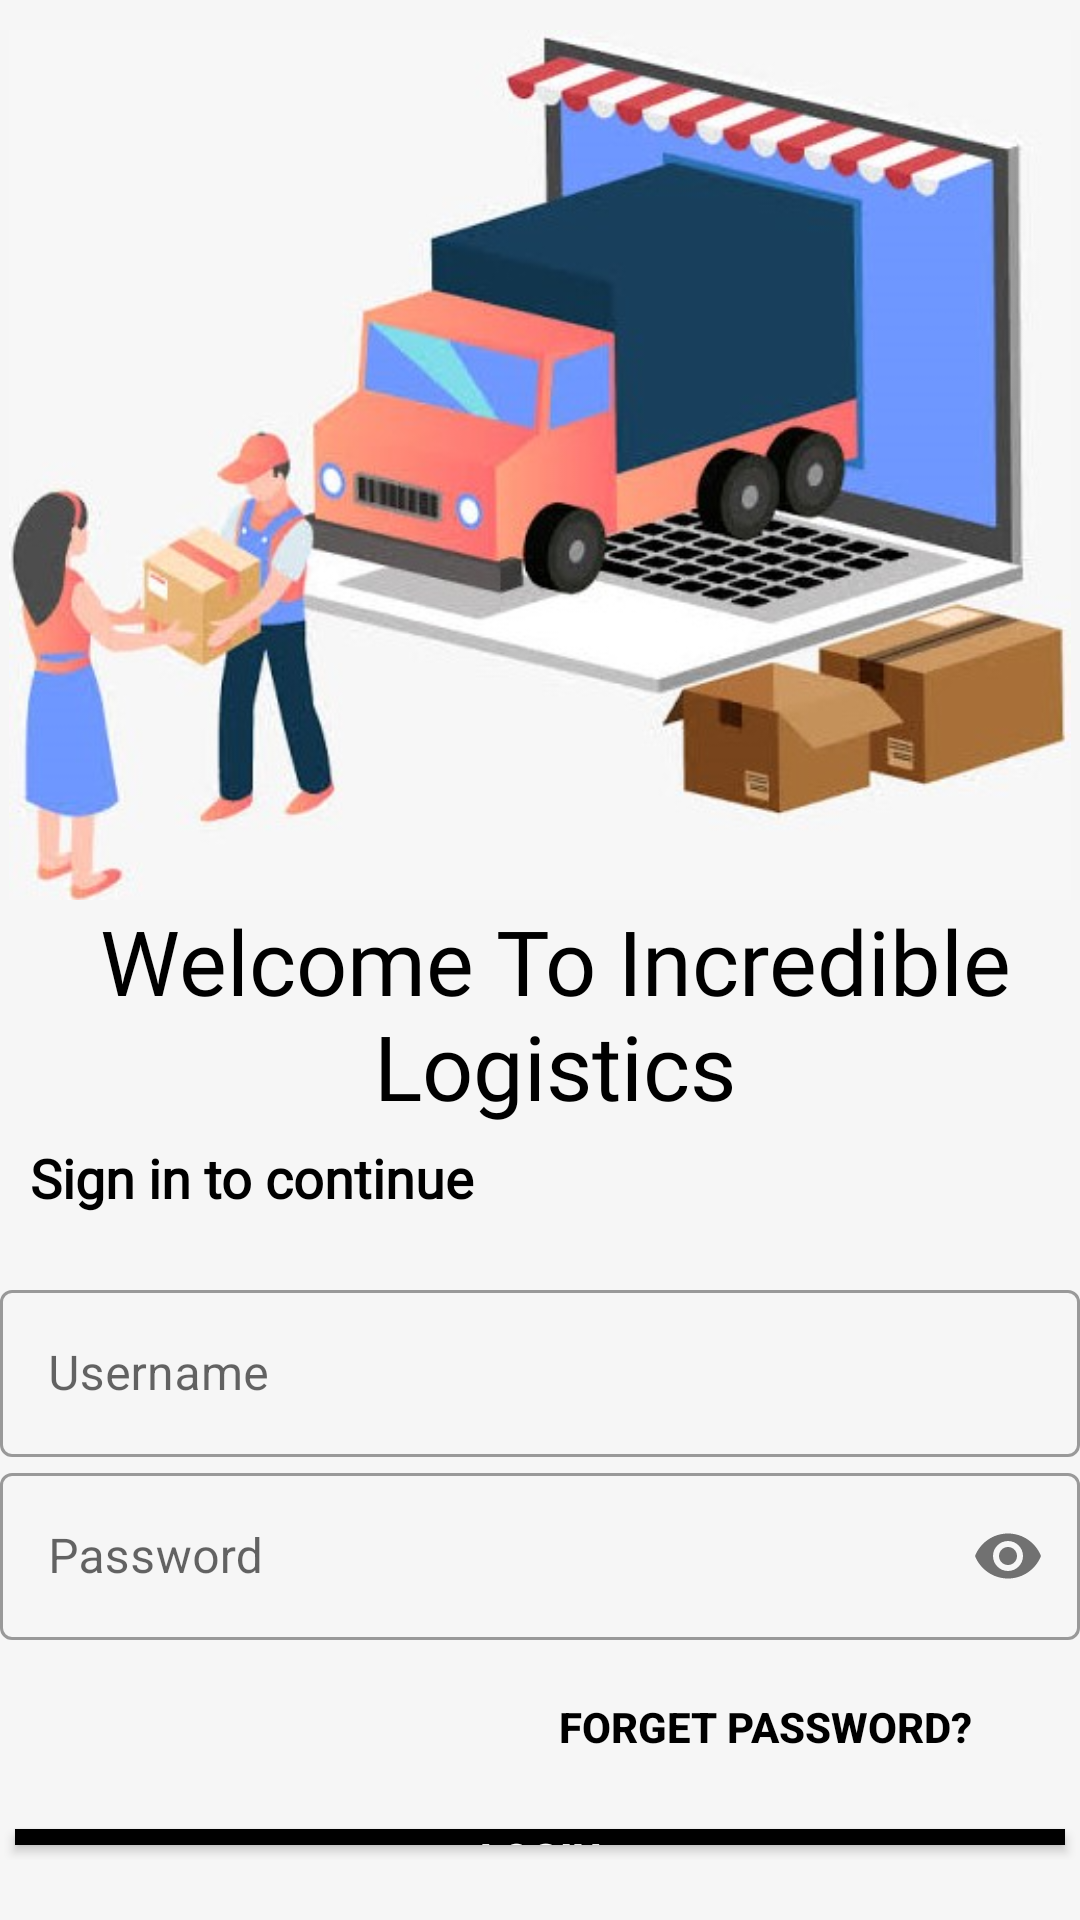

Write the Android layout XML for this screen, with the resource values it uses.
<!-- AndroidManifest.xml: application theme Theme.Incredible_Logistics -->
<!-- res/layout/activity_dash_board.xml -->
<?xml version="1.0" encoding="utf-8"?>
<LinearLayout
        xmlns:android="http://schemas.android.com/apk/res/android"
        xmlns:tools="http://schemas.android.com/tools"
        xmlns:app="http://schemas.android.com/apk/res-auto"
        android:layout_width="match_parent"
        android:layout_height="match_parent"
        tools:context=".DashBoard"
        android:orientation="vertical"
        android:background="#f6f6f6">

    <ImageView android:layout_width="match_parent"
               android:layout_height="300dp"
               android:paddingTop="10dp"
               android:id="@+id/logo_image"
               android:transitionName="logo_tran"
               android:src="@drawable/loginui"/>

    <TextView android:layout_width="wrap_content"
              android:layout_height="wrap_content"
              android:id="@+id/slogan_text"
              android:text="Welcome To
Incredible Logistics"
              android:textColor="@color/black"
              android:layout_marginLeft="10dp"
              android:textSize="30sp"
              android:transitionName="slogan_text"
              android:textAlignment="center"
              android:fontFamily="@font/bungee"/>

    <TextView
              android:id="@+id/logintext"
              android:layout_width="wrap_content"
              android:layout_height="wrap_content"
              android:text="Sign in to continue"
              android:textStyle="bold"
              android:textColor="@color/black"
              android:layout_marginTop="5dp"
              android:paddingLeft="10dp"
              android:textSize="18sp"
              android:fontFamily="@font/antic"/>

    <LinearLayout android:layout_width="match_parent"
                  android:layout_height="wrap_content"
                  android:layout_marginTop="20dp"
                  android:orientation="vertical"
                  android:layout_marginBottom="20dp">

        <com.google.android.material.textfield.TextInputLayout
                android:layout_width="match_parent"
                android:layout_height="wrap_content"
                android:id="@+id/username"
                android:hint="Username"
                android:transitionName="email_tran"
                style="@style/Widget.MaterialComponents.TextInputLayout.OutlinedBox">

            <com.google.android.material.textfield.TextInputEditText
                    android:layout_width="match_parent"
                    android:layout_height="wrap_content"
                    android:inputType="text"/>


        </com.google.android.material.textfield.TextInputLayout>

        <com.google.android.material.textfield.TextInputLayout
                android:layout_width="match_parent"
                android:layout_height="wrap_content"
                android:id="@+id/password"
                android:hint="Password"
                app:passwordToggleEnabled="true"
                android:transitionName="password_tran"
                style="@style/Widget.MaterialComponents.TextInputLayout.OutlinedBox">

            <com.google.android.material.textfield.TextInputEditText
                    android:layout_width="match_parent"
                    android:inputType="textPassword"
                    android:layout_height="wrap_content"/>

        </com.google.android.material.textfield.TextInputLayout>

        <Button android:layout_width="200dp"
                android:layout_height="wrap_content"
                android:background="#00000000"
                android:textColor="@color/black"
                android:textStyle="bold"
                android:elevation="0dp"
                android:layout_gravity="right"
                android:layout_margin="5dp"
                android:id="@+id/reset_btn"
                android:transitionName="reset_tran"
                android:text="Forget Password?"/>

<Button android:layout_width="match_parent"
                android:layout_height="wrap_content"
                android:background="#000"
                android:textColor="#fff"
                android:textStyle="bold"
                android:elevation="0dp"
                android:layout_margin="5dp"
                android:transitionName="login_tran"
                android:id="@+id/login_btn"
                android:text="Login"
                android:onClick="loginUserBtn"/>

        <Button android:layout_width="match_parent"
                android:layout_height="wrap_content"
                android:background="#000"
                android:textColor="#fff"
                android:textStyle="bold"
                android:elevation="0dp"
                android:layout_margin="5dp"
                android:transitionName="signup_tran"
                android:text="New User? Sign Up"
                android:id="@+id/loginsignup_btn"
                android:fontFamily="@font/antic"/>


    </LinearLayout>


</LinearLayout>
<!-- resources referenced by this layout -->
<resources>
  <!-- drawable loginui: jpeg bitmap (drawable, 68234 bytes) -->
  <style name="Theme.Incredible_Logistics" parent="Theme.MaterialComponents.DayNight.NoActionBar">
          
          <item name="colorPrimary">@color/purple_500</item>
          <item name="colorPrimaryVariant">@color/purple_700</item>
          <item name="colorOnPrimary">@color/white</item>
          
          <item name="colorSecondary">@color/teal_200</item>
          <item name="colorSecondaryVariant">@color/teal_700</item>
          <item name="colorOnSecondary">@color/black</item>
          
          <item name="android:statusBarColor" tools:targetApi="l">?attr/colorPrimaryVariant</item>
          
      </style>
  <!-- not gathered from this repository: default colours our renderer supplied (Android Studio template values) -->
  <color name="purple_500">#FF6200EE</color>
  <color name="purple_700">#FF3700B3</color>
  <color name="teal_200">#FF03DAC5</color>
  <color name="teal_700">#FF018786</color>
  <color name="black">#FF000000</color>
  <color name="white">#FFFFFFFF</color>
</resources>
